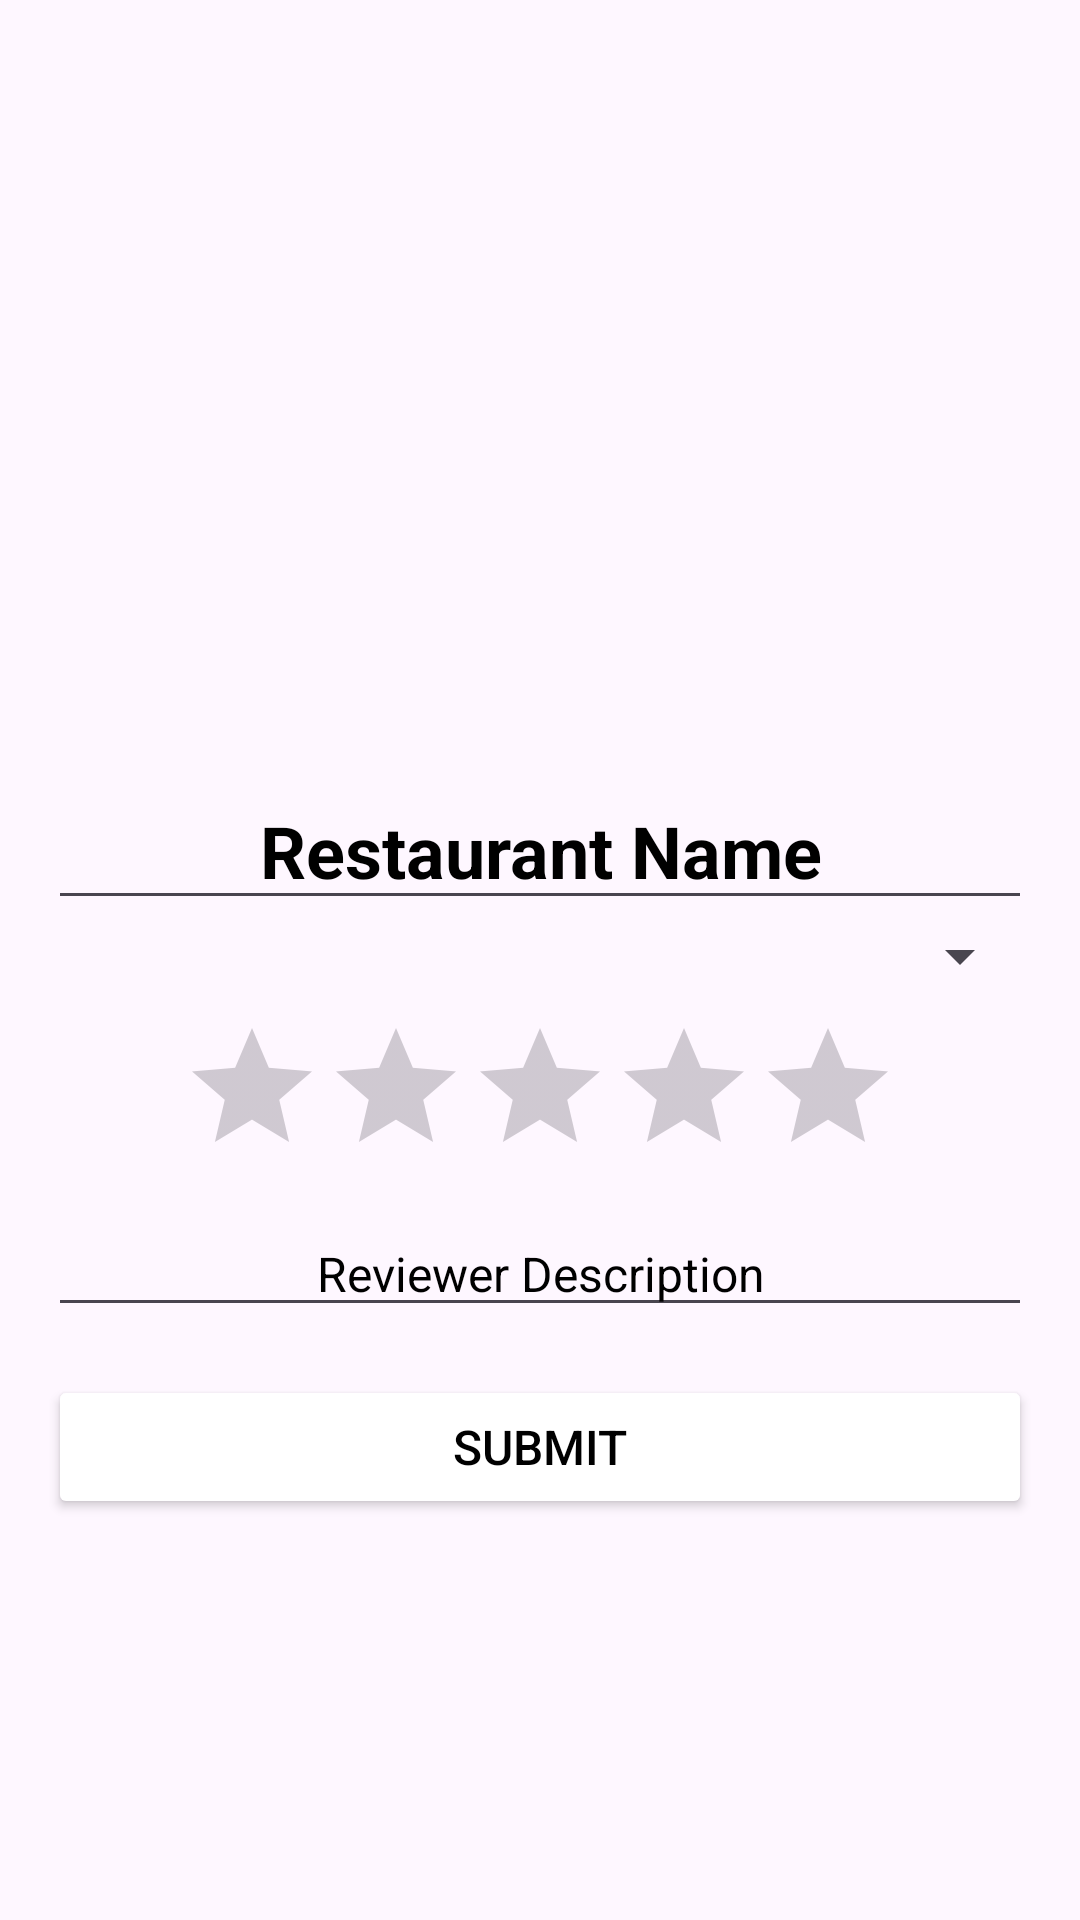

Reconstruct the res/layout file that produces this screen, plus the resources it refers to.
<!-- AndroidManifest.xml: application theme Base.Theme.JustEat -->
<!-- res/layout/fragment_create_review.xml -->
<?xml version="1.0" encoding="utf-8"?>
<androidx.core.widget.NestedScrollView
    xmlns:android="http://schemas.android.com/apk/res/android"
    xmlns:app="http://schemas.android.com/apk/res-auto"
    xmlns:tools="http://schemas.android.com/tools"
    android:layout_width="match_parent"
    android:layout_height="match_parent"
    android:id="@+id/fragment_review_create"
    android:fillViewport="true">

    <androidx.constraintlayout.widget.ConstraintLayout
        android:layout_width="match_parent"
        android:layout_height="wrap_content"
        android:layout_margin="16dp"
        app:cardElevation="8dp">

        <ImageView
            android:id="@+id/create_review_image"
            android:layout_width="0dp"
            android:layout_height="0dp"
            android:scaleType="centerCrop"
            android:src="@drawable/empty_profile_picture"
            app:layout_constraintTop_toTopOf="parent"
            app:layout_constraintStart_toStartOf="parent"
            app:layout_constraintEnd_toEndOf="parent"
            app:layout_constraintHeight_percent="0.4" />


        <EditText
            android:id="@+id/create_resturant_name"
            android:layout_width="0dp"
            android:layout_height="wrap_content"
            android:text="Restaurant Name"
            android:textColor="@color/text"
            android:textSize="24sp"
            android:textStyle="bold"
            android:gravity="center"
            android:paddingTop="8dp"
            app:layout_constraintTop_toBottomOf="@id/create_review_image"
            app:layout_constraintStart_toStartOf="parent"
            app:layout_constraintEnd_toEndOf="parent" />

        <Spinner
            android:id="@+id/create_country_select"
            android:layout_width="0dp"
            android:layout_height="wrap_content"
            android:textSize="24sp"
            android:textStyle="bold"
            android:gravity="center"
            android:paddingTop="8dp"
            app:layout_constraintTop_toBottomOf="@id/create_resturant_name"
            app:layout_constraintStart_toStartOf="parent"
            app:layout_constraintEnd_toEndOf="parent"/>

        
        <RatingBar
            android:id="@+id/create_resturant_rating"
            android:layout_width="wrap_content"
            android:layout_height="wrap_content"
            android:progressTint="@color/secondary"
            app:layout_constraintTop_toBottomOf="@id/create_country_select"
            app:layout_constraintStart_toStartOf="parent"
            app:layout_constraintEnd_toEndOf="parent"
            android:layout_marginTop="8dp" />


        
        <EditText
            android:id="@+id/create_reviewer_description"
            android:layout_width="0dp"
            android:layout_height="wrap_content"
            android:text="Reviewer Description"
            android:textColor="@color/text"
            android:textSize="16sp"
            android:gravity="center"
            app:layout_constraintTop_toBottomOf="@id/create_resturant_rating"
            app:layout_constraintStart_toStartOf="parent"
            app:layout_constraintEnd_toEndOf="parent"
            android:layout_marginTop="8dp" />

        <Button
            android:id="@+id/create_reviewer_button"
            android:layout_width="0dp"
            android:layout_height="wrap_content"
            android:textColor="@color/text"
            android:backgroundTint="@color/primary"
            android:text="Submit"
            android:textSize="16sp"
            android:gravity="center"
            app:layout_constraintTop_toBottomOf="@id/create_reviewer_description"
            app:layout_constraintStart_toStartOf="parent"
            app:layout_constraintEnd_toEndOf="parent"
            android:layout_marginTop="16dp" />


    </androidx.constraintlayout.widget.ConstraintLayout>
</androidx.core.widget.NestedScrollView>
<!-- resources referenced by this layout -->
<resources>
  <color name="primary">#FFFFFF</color>
  <color name="secondary">#DEA54D</color>
  <color name="text">#FF000000</color>
  <style name="Base.Theme.JustEat" parent="Theme.Material3.DayNight.NoActionBar">
          
          <item name="android:actionMenuTextColor" color="@color/actionMenuTextColor" />
          <item name="titleTextColor" color="#000000" />
      </style>
</resources>
